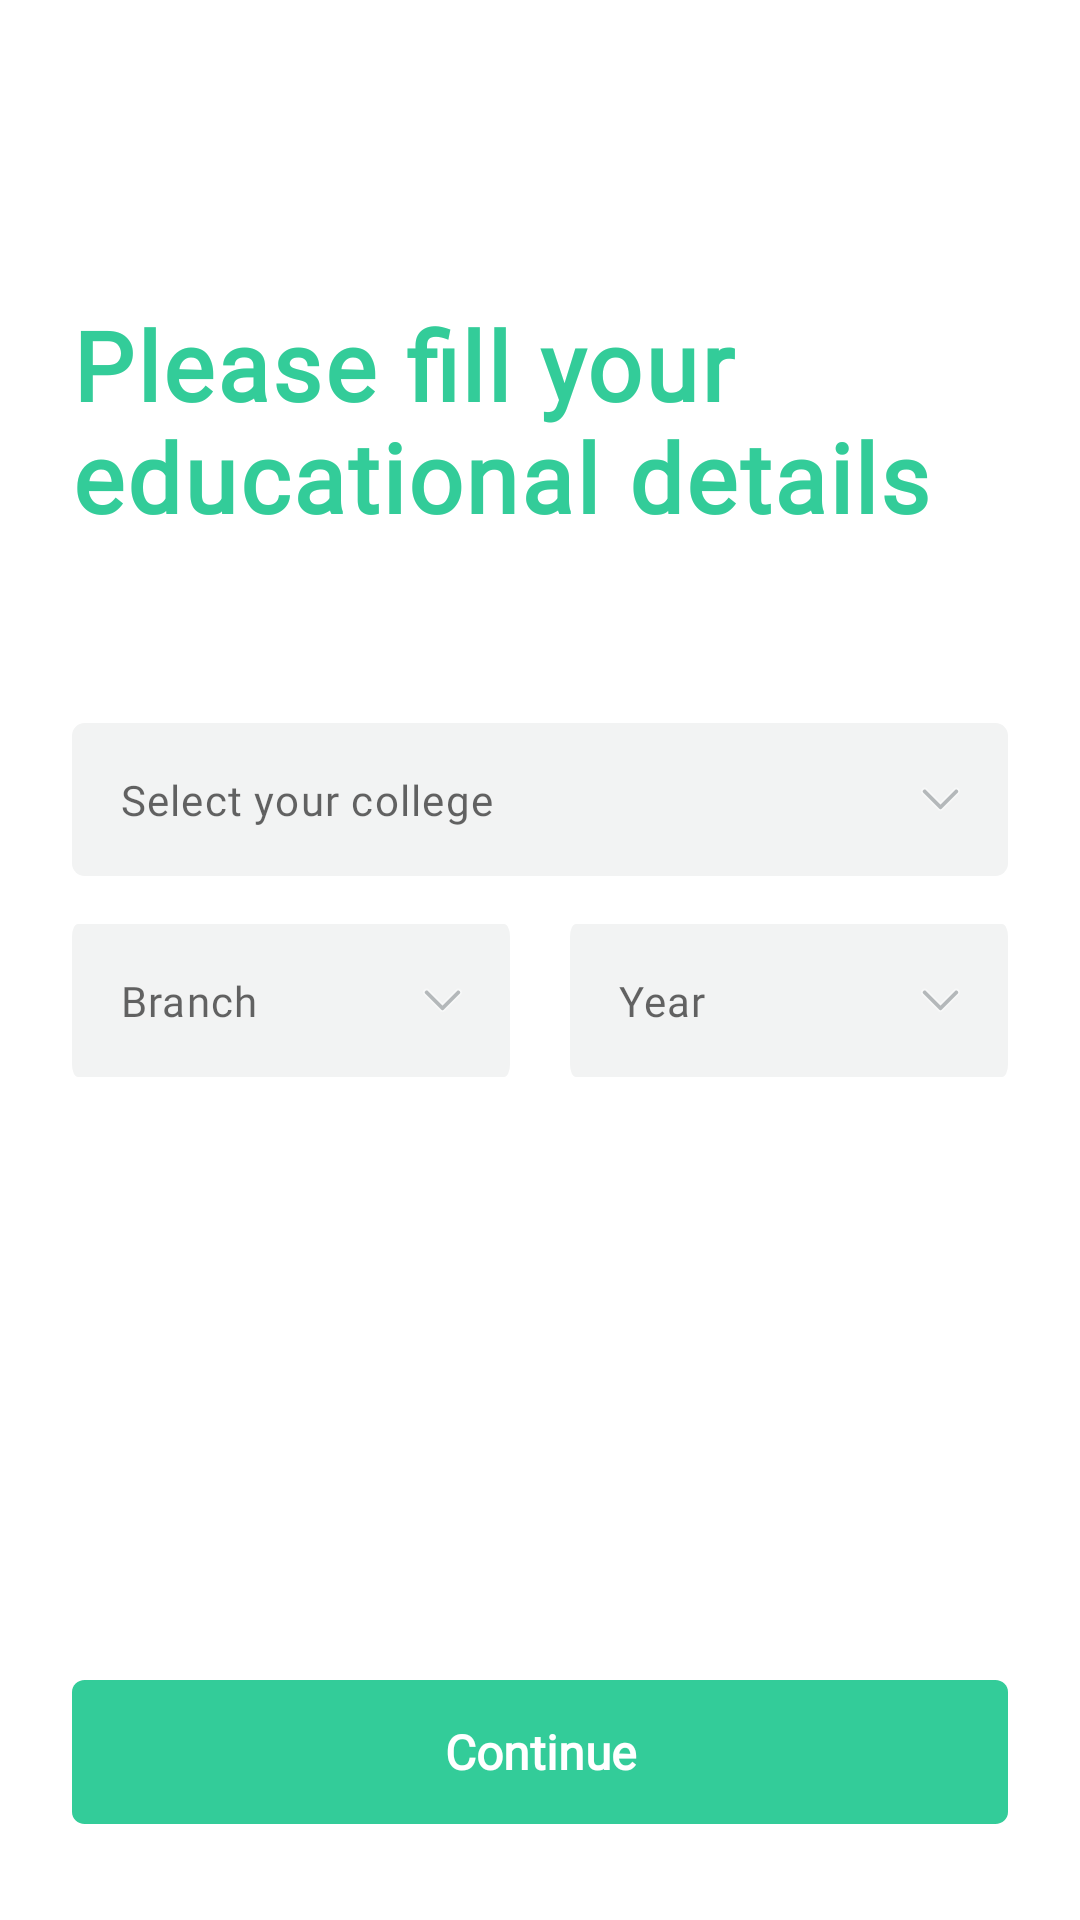

Android layout source for this screen:
<!-- AndroidManifest.xml: application theme AppTheme -->
<!-- res/layout/fragment_student_detail.xml -->
<?xml version="1.0" encoding="utf-8"?>
<androidx.core.widget.NestedScrollView xmlns:android="http://schemas.android.com/apk/res/android"
    xmlns:app="http://schemas.android.com/apk/res-auto"
    xmlns:tools="http://schemas.android.com/tools"
    android:layout_width="match_parent"
    android:layout_height="match_parent"
    android:background="@color/white"
    android:fillViewport="true">

    <androidx.constraintlayout.widget.ConstraintLayout
        android:layout_width="match_parent"
        android:layout_height="match_parent"
        android:background="@color/white">

        <TextView
            android:id="@+id/please_fill"
            android:layout_width="match_parent"
            android:layout_height="wrap_content"
            android:layout_alignParentLeft="true"
            android:layout_alignParentTop="true"
            android:layout_marginStart="24dp"
            android:layout_marginTop="100dp"
            android:layout_marginEnd="24dp"
            android:fontFamily="@font/gilroymedium"
            android:letterSpacing="0.03"
            android:text="Please fill your educational details"
            android:textColor="@color/colorPrimary"
            android:textSize="32dp"
            android:textStyle="bold"
            app:layout_constraintBottom_toTopOf="@+id/et_name"
            app:layout_constraintEnd_toEndOf="parent"
            app:layout_constraintStart_toStartOf="parent"
            app:layout_constraintTop_toTopOf="parent"
            app:layout_constraintVertical_bias="0.0" />


        <TextView
            android:id="@+id/et_college"
            android:layout_width="match_parent"
            android:layout_height="wrap_content"
            android:layout_gravity="center"
            android:layout_marginStart="24dp"
            android:maxLines="1"
            android:ellipsize="end"
            android:letterSpacing="0.03"
            android:layout_marginTop="241dp"
            android:layout_marginEnd="24dp"
            android:background="@drawable/selector_et"
            android:drawableEnd="@drawable/ic_spinner_drop"
            android:fontFamily="@font/gilroymedium"
            android:hint="Select your college"
            android:padding="16dp"
            android:textColor="#000"
            app:layout_constraintBottom_toBottomOf="parent"
            app:layout_constraintEnd_toEndOf="parent"
            app:layout_constraintStart_toStartOf="parent"
            app:layout_constraintTop_toTopOf="parent"
            app:layout_constraintVertical_bias="0.0" />

        <LinearLayout
            android:id="@+id/linearLayout"
            android:layout_width="match_parent"
            android:layout_height="wrap_content"
            android:layout_marginStart="24dp"
            android:layout_marginTop="16dp"
            android:layout_marginEnd="24dp"
            android:weightSum="2"
            app:layout_constraintBottom_toBottomOf="parent"
            app:layout_constraintEnd_toEndOf="parent"
            app:layout_constraintStart_toStartOf="parent"
            app:layout_constraintTop_toBottomOf="@+id/et_college"
            app:layout_constraintVertical_bias="0.0">

            <TextView
                android:id="@+id/et_branch"
                android:layout_width="0dp"
                android:layout_height="wrap_content"
                android:layout_marginEnd="10dp"
                android:layout_weight="1"
                android:background="@drawable/selector_et"
                android:drawableEnd="@drawable/ic_spinner_drop"
                android:ellipsize="end"
                android:fontFamily="@font/gilroymedium"
                android:hint="Branch"
                android:letterSpacing="0.03"
                android:maxLines="1"
                android:padding="16dp"
                android:textColor="#000" />

            <TextView
                android:id="@+id/et_year"
                android:layout_width="0dp"
                android:layout_height="wrap_content"
                android:layout_marginStart="10dp"
                android:layout_weight="1"
                android:background="@drawable/selector_et"
                android:drawableEnd="@drawable/ic_spinner_drop"
                android:ellipsize="end"
                android:fontFamily="@font/gilroymedium"
                android:hint="Year"
                android:letterSpacing="0.03"
                android:maxLines="1"
                android:padding="16dp"
                android:textColor="#000" />
        </LinearLayout>

        <Button
            android:id="@+id/btn_save"
            android:layout_width="match_parent"
            android:layout_height="wrap_content"
            android:layout_marginStart="24dp"
            android:layout_marginTop="200dp"
            android:layout_marginEnd="24dp"
            android:layout_marginBottom="32dp"
            android:background="@drawable/ic_btn_one"
            android:fontFamily="@font/gilroymedium"
            android:text="Continue"
            android:textAllCaps="false"
            android:textColor="@color/white"
            android:textSize="16dp"
            android:textStyle="bold"
            app:layout_constraintBottom_toBottomOf="parent"
            app:layout_constraintEnd_toEndOf="parent"
            app:layout_constraintStart_toStartOf="parent"
            app:layout_constraintTop_toBottomOf="@+id/linearLayout"
            app:layout_constraintVertical_bias="1.0" />
    </androidx.constraintlayout.widget.ConstraintLayout>
</androidx.core.widget.NestedScrollView>
<!-- resources referenced by this layout -->
<resources>
  <color name="colorPrimary">#33CC99</color>
  <color name="white">#FFFFFF</color>
  <!-- drawable ic_btn_one (drawable) -->
  <vector
      xmlns:android="http://schemas.android.com/apk/res/android"
      xmlns:aapt="http://schemas.android.com/aapt"
      android:width="296dp"
      android:height="48dp"
      android:viewportWidth="296"
      android:viewportHeight="48"
      >
  
      <group>
  
          <clip-path
              android:pathData="M4 0H292C294.209 0 296 1.79086 296 4V44C296 46.2091 294.209 48 292 48H4C1.79086 48 0 46.2091 0 44V4C0 1.79086 1.79086 0 4 0Z"
              />
  
          <path
              android:pathData="M0 0V48H296V0"
              android:fillColor="@color/colorPrimary"
              />
  
      </group>
  
  </vector>
  <!-- drawable ic_spinner_drop (drawable) -->
  <vector xmlns:android="http://schemas.android.com/apk/res/android"
      android:width="13dp"
      android:height="8dp"
      android:viewportWidth="13"
      android:viewportHeight="8">
    <path
        android:pathData="M6.2879,5.227L6.5,5.4392L6.7121,5.227L11.1224,0.8167C11.4831,0.4561 12.0688,0.4561 12.4295,0.8167C12.7902,1.1774 12.7902,1.7631 12.4295,2.1238L7.1039,7.4494L7.1036,7.4497C6.7709,7.7833 6.2304,7.7837 5.8961,7.4494L0.5705,2.1238C0.2098,1.7631 0.2098,1.1774 0.5705,0.8167C0.9312,0.4561 1.5169,0.4561 1.8776,0.8167L6.2879,5.227Z"
        android:strokeWidth="0.6"
        android:fillColor="#B4B8BA"
        android:strokeColor="#F7F8F8"/>
  </vector>
  <!-- drawable selector_et (drawable) -->
  <?xml version="1.0" encoding="utf-8"?>
  <selector xmlns:android="http://schemas.android.com/apk/res/android">
      <item android:state_enabled="false" android:drawable="@drawable/ic_active"/>
      <item android:drawable="@drawable/ic_in_active" />
  </selector>
  <style name="AppTheme" parent="Theme.AppCompat.Light.NoActionBar">
          
          <item name="colorPrimary">@color/colorPrimary</item>
          <item name="colorPrimaryDark">@color/colorPrimaryDark</item>
          <item name="colorAccent">@color/colorAccent</item>
          <item name="otpViewStyle">@style/OtpWidget.OtpView</item>
          <item name="android:windowContentTransitions">true</item>
      </style>
  <!-- drawable ic_active (drawable) -->
  <vector xmlns:android="http://schemas.android.com/apk/res/android"
      android:width="296dp"
      android:height="48dp"
      android:viewportWidth="296"
      android:viewportHeight="48">
    <path
        android:strokeWidth="1"
        android:pathData="M4,0.5L292,0.5A3.5,3.5 0,0 1,295.5 4L295.5,44A3.5,3.5 0,0 1,292 47.5L4,47.5A3.5,3.5 0,0 1,0.5 44L0.5,4A3.5,3.5 0,0 1,4 0.5z"
        android:fillColor="#ffffff"
        android:strokeColor="#33CC99"/>
  </vector>
  <!-- drawable ic_in_active (drawable) -->
  <vector xmlns:android="http://schemas.android.com/apk/res/android"
      android:width="296dp"
      android:height="48dp"
      android:viewportWidth="296"
      android:viewportHeight="48">
    <path
        android:pathData="M4,0L292,0A4,4 0,0 1,296 4L296,44A4,4 0,0 1,292 48L4,48A4,4 0,0 1,0 44L0,4A4,4 0,0 1,4 0z"
        android:strokeAlpha="0.1"
        android:fillColor="#f2f3f3"
        android:fillAlpha="1"/>
  </vector>
  <color name="colorPrimaryDark">#33CC99</color>
  <color name="colorAccent">#33CC99</color>
</resources>
